Dataset: spectrogram (GitHub, guswhd/MemAE). Classes: abnormal, normal.

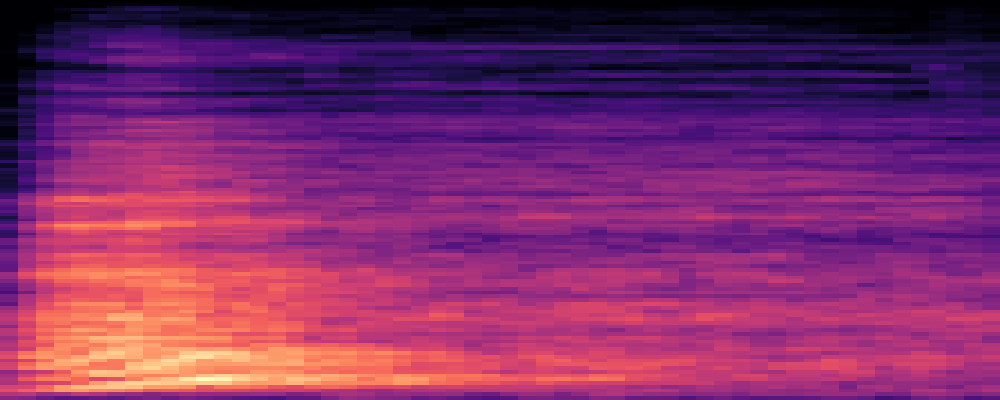
Label: abnormal

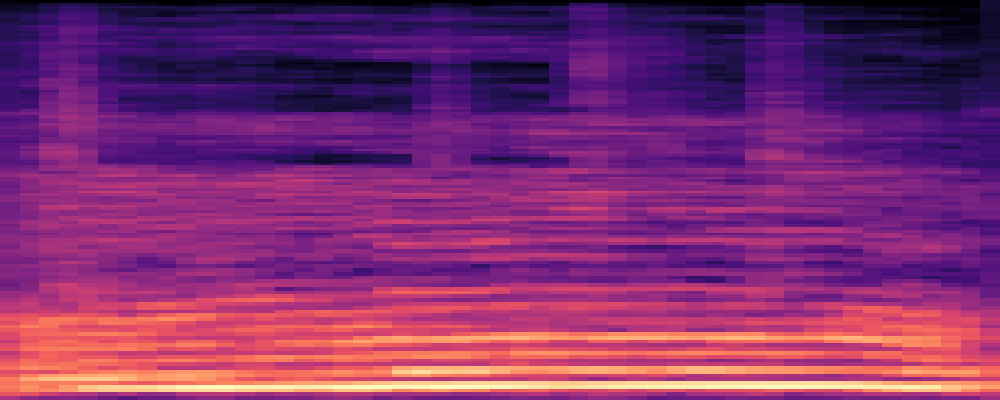
Label: normal

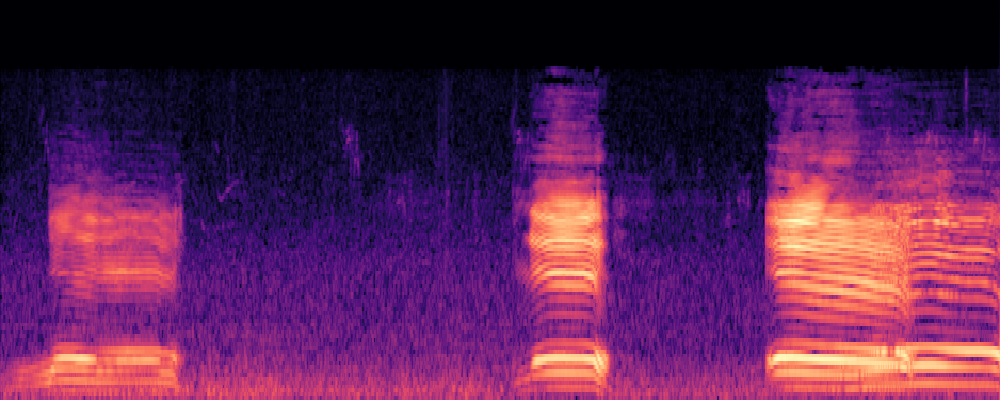
Label: normal

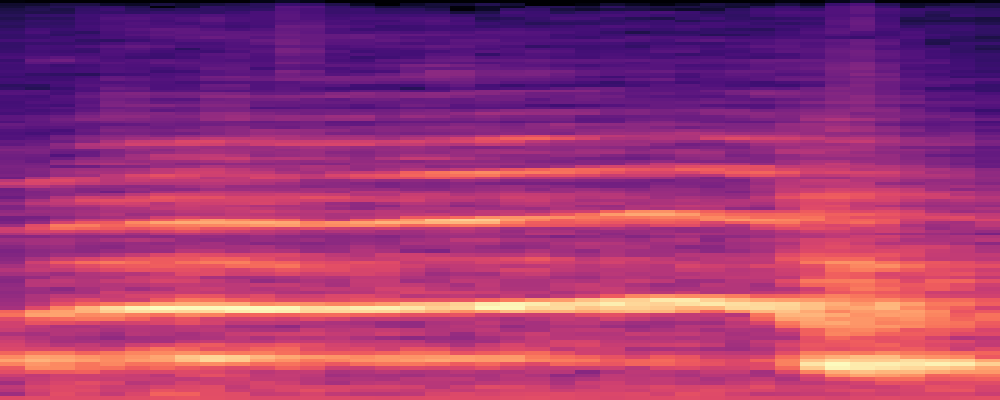
Label: abnormal

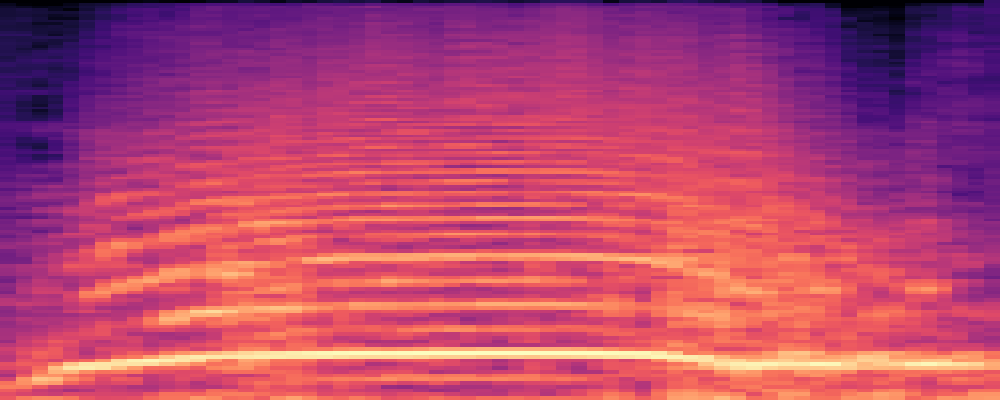
Label: abnormal

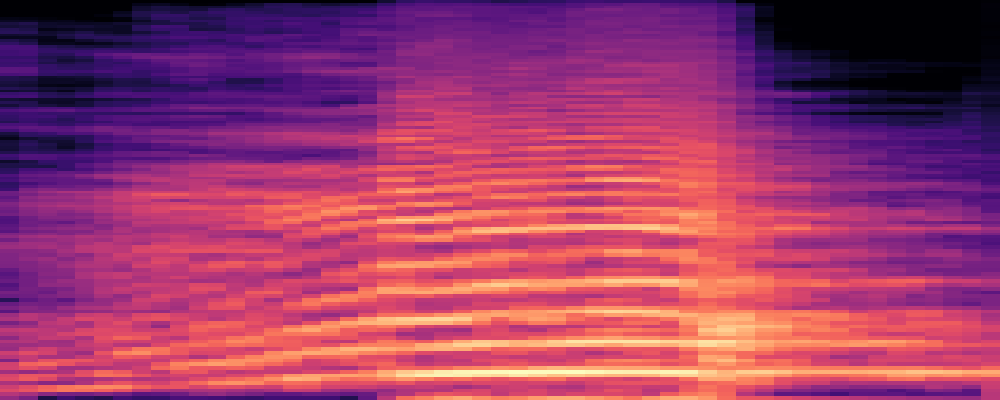
Label: abnormal
